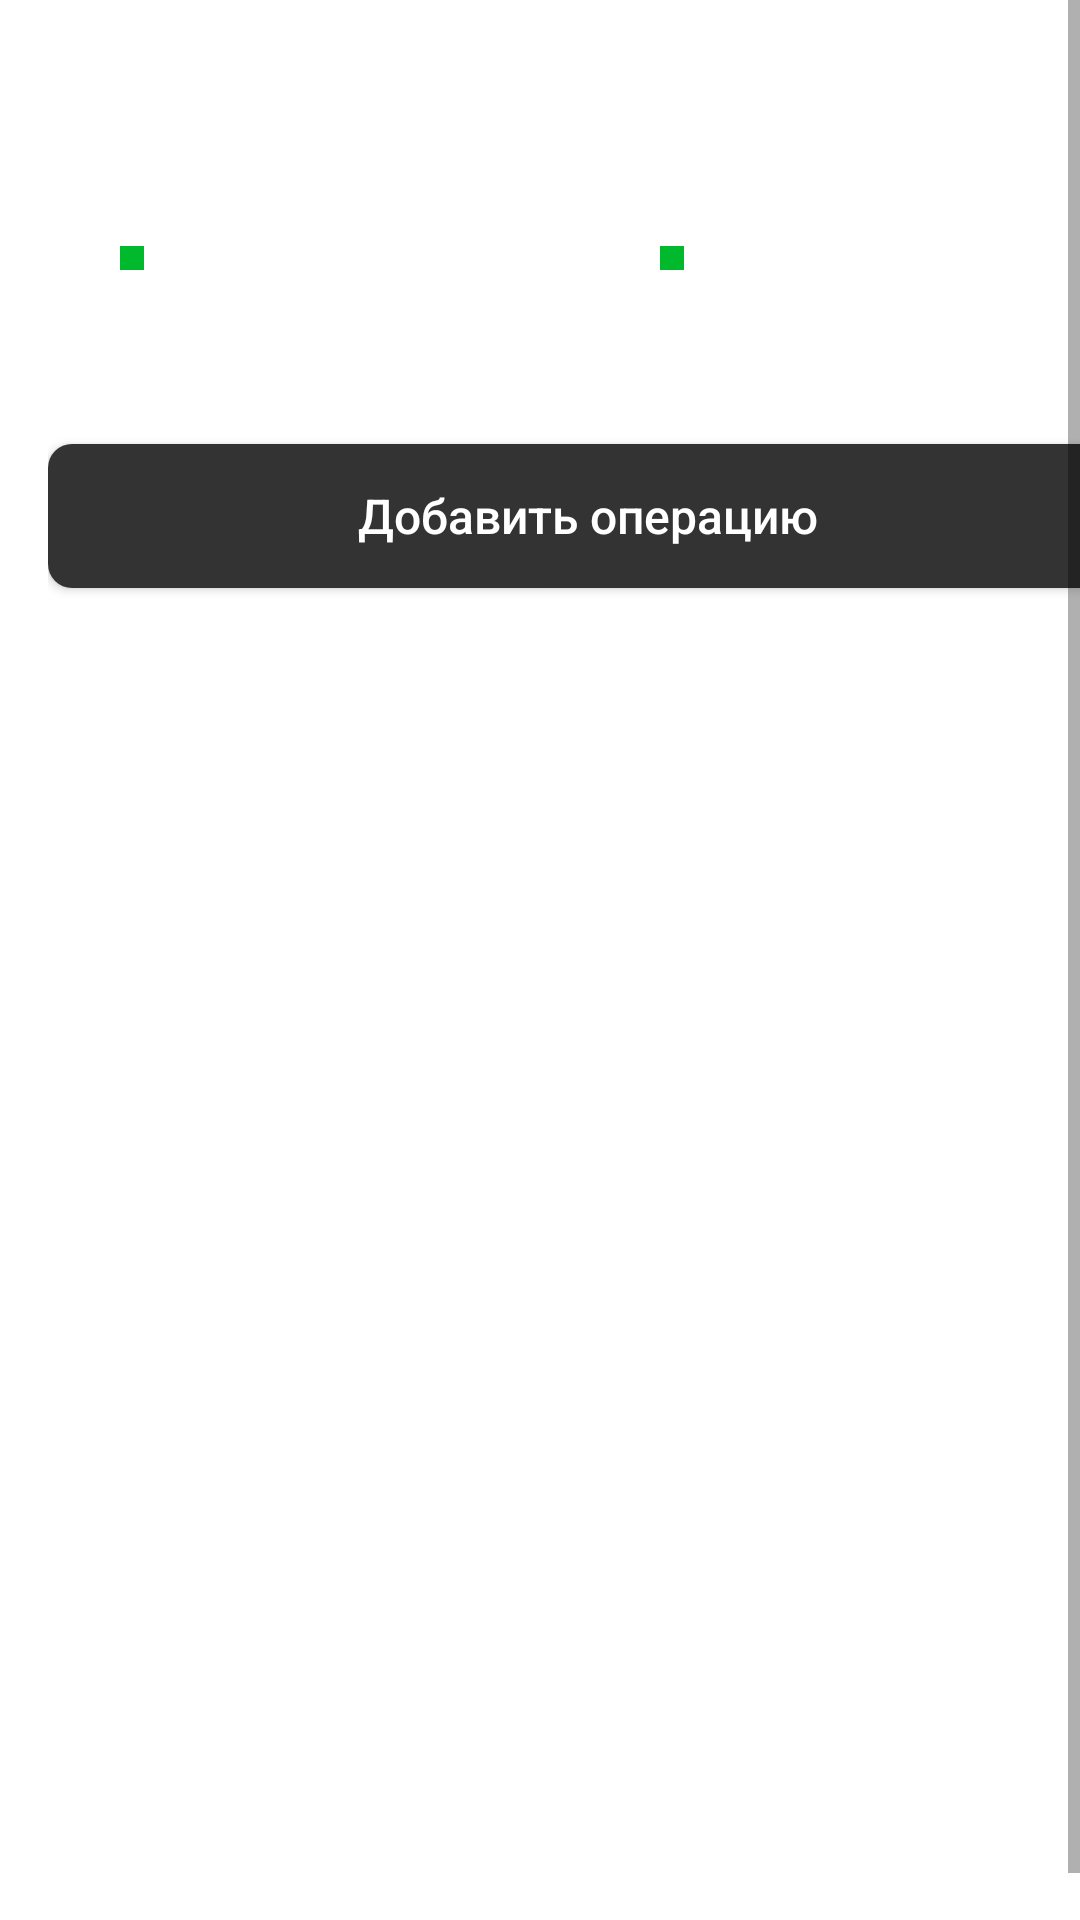

The Android layout XML behind this screen, and the referenced resources:
<!-- AndroidManifest.xml: application theme Theme.TinkoffProject -->
<!-- res/layout/fragment_cards_details.xml -->
<?xml version="1.0" encoding="utf-8"?>
<ScrollView xmlns:android="http://schemas.android.com/apk/res/android"
    android:layout_width="match_parent"
    android:layout_height="match_parent"
    android:fillViewport="true">

    <LinearLayout
        android:layout_width="match_parent"
        android:layout_height="wrap_content"
        android:layout_margin="@dimen/view_dimen_normal"
        android:orientation="vertical">

        <TextView
            android:id="@+id/tv_cash_name"
            android:layout_width="match_parent"
            android:layout_height="wrap_content" />

        <TextView
            android:layout_width="wrap_content"
            android:layout_height="wrap_content" />

        <LinearLayout
            android:layout_width="match_parent"
            android:layout_height="wrap_content"
            android:orientation="horizontal">

            <include
                layout="@layout/element_cash_delta"
                android:layout_width="0dp"
                android:layout_height="wrap_content"
                android:layout_weight="1" />

            <include
                layout="@layout/element_cash_delta"
                android:layout_width="0dp"
                android:layout_height="wrap_content"
                android:layout_weight="1" />
        </LinearLayout>

        <androidx.recyclerview.widget.RecyclerView
            android:id="@+id/rv_history"
            android:layout_width="match_parent"
            android:layout_height="wrap_content" />

        <TextView
            style="@style/LoginButton"
            android:layout_width="match_parent"
            android:layout_height="wrap_content"
            android:text="@string/operation_add" />
    </LinearLayout>
</ScrollView>
<!-- res/layout/element_cash_delta.xml (included above) -->
<?xml version="1.0" encoding="utf-8"?>
<LinearLayout xmlns:android="http://schemas.android.com/apk/res/android"
    xmlns:tools="http://schemas.android.com/tools"
    android:layout_width="match_parent"
    android:layout_height="wrap_content"
    android:background="@drawable/background_cash_delta"
    android:clickable="true"
    android:focusable="true"
    android:orientation="vertical"
    android:padding="@dimen/view_dimen_normal">

    <LinearLayout
        android:layout_width="match_parent"
        android:layout_height="wrap_content"
        android:layout_margin="@dimen/view_dimen_small"
        android:orientation="horizontal">

        <ImageView
            android:id="@+id/iv_dot"
            android:layout_width="@dimen/view_dimen_small"
            android:layout_height="@dimen/view_dimen_small"
            android:layout_gravity="center"
            android:layout_marginEnd="@dimen/view_dimen_not_so_small"
            android:src="@drawable/indicator_dot_green" />

        <TextView
            android:id="@+id/tv_type"
            style="@style/ElementCashType"
            android:layout_width="wrap_content"
            android:layout_height="wrap_content"
            android:layout_marginStart="@dimen/view_dimen_not_so_small"
            tools:text="Доход" />
    </LinearLayout>

    <LinearLayout
        android:layout_width="match_parent"
        android:layout_height="wrap_content"
        android:layout_marginTop="@dimen/view_dimen_small">

        <TextView
            android:id="@+id/tv_cash"
            android:layout_width="wrap_content"
            android:layout_height="wrap_content"
            android:text="0"
            android:textAppearance="@style/ElementCashAmount"
            tools:text="12 000 ₽" />

        <TextView
            android:id="@+id/tv_cash_limit"
            style="@style/ElementCashLimit"
            android:layout_width="match_parent"
            android:layout_height="wrap_content"
            tools:text="/12 000 ₽" />
    </LinearLayout>

</LinearLayout>
<!-- resources referenced by this layout -->
<resources>
  <dimen name="view_dimen_normal">16dp</dimen>
  <dimen name="view_dimen_not_so_small">4dp</dimen>
  <dimen name="view_dimen_small">8dp</dimen>
  <!-- drawable background_cash_delta (drawable) -->
  <?xml version="1.0" encoding="utf-8"?>
  <selector xmlns:android="http://schemas.android.com/apk/res/android">
      <item android:drawable="@drawable/rect_blue_dark_8dp" android:state_pressed="true" />
      <item android:drawable="@drawable/rect_blue_8dp" android:state_focused="false" />
  </selector>
  <!-- drawable indicator_dot_green (drawable) -->
  <?xml version="1.0" encoding="utf-8"?>
  <shape xmlns:android="http://schemas.android.com/apk/res/android"
      android:innerRadius="0dp"
      android:shape="ring"
      android:thickness="8dp"
      android:useLevel="false">
      <solid android:color="@color/green_main" />
  </shape>
  <string name="operation_add">Добавить операцию</string>
  <style name="ElementCashAmount" parent="ElementCash">
          <item name="android:textSize">@dimen/view_dimen_normal</item>
      </style>
  <style name="ElementCashLimit" parent="ElementCashType">
          <item name="android:textSize">@dimen/view_text_extra_small</item>
      </style>
  <style name="ElementCashType" parent="ElementCash">
          <item name="android:alpha">0.6</item>
      </style>
  <style name="LoginButton" parent="@style/Widget.AppCompat.Button">
          <item name="android:background">@drawable/rect_gray_8dp</item>
          <item name="android:textSize">@dimen/view_text_normal</item>
          <item name="android:gravity">center</item>
          <item name="android:textColor">@color/white</item>
          <item name="android:textAllCaps">false</item>
      </style>
  <style name="Theme.TinkoffProject" parent="Theme.MaterialComponents.Light.NoActionBar">
          
          <item name="colorPrimary">@color/purple_500</item>
          <item name="colorPrimaryVariant">@color/purple_700</item>
          <item name="colorOnPrimary">@color/white</item>
          
          <item name="colorSecondary">@color/blue_main</item>
          <item name="colorSecondaryVariant">@color/teal_700</item>
          <item name="colorOnSecondary">@color/black</item>
          
          <item name="android:statusBarColor" tools:targetApi="l">?attr/colorPrimaryVariant</item>
          
      </style>
  <!-- drawable rect_blue_dark_8dp (drawable) -->
  <?xml version="1.0" encoding="utf-8"?>
  <shape xmlns:android="http://schemas.android.com/apk/res/android"
      android:shape="rectangle">
      <corners android:radius="@dimen/view_dimen_normal" />
      <solid android:color="@color/blue_dark" />
  </shape>
  <color name="green_main">#00B92D</color>
  <style name="ElementCash">
          <item name="android:textSize">@dimen/view_text_like_small</item>
          <item name="android:textColor">@color/white</item>
      </style>
  <dimen name="view_text_extra_small">9sp</dimen>
  <!-- drawable rect_gray_8dp (drawable) -->
  <?xml version="1.0" encoding="utf-8"?>
  <shape xmlns:android="http://schemas.android.com/apk/res/android"
      android:shape="rectangle">
      <solid android:color="@color/gray" />
      <corners android:radius="@dimen/view_dimen_small" />
  </shape>
  <dimen name="view_text_normal">16sp</dimen>
  <color name="white">#FFFFFFFF</color>
  <color name="purple_500">#FF6200EE</color>
  <color name="purple_700">#FF3700B3</color>
  <color name="blue_main">#5833EE</color>
  <color name="teal_700">#FF018786</color>
  <color name="black">#FF000000</color>
  <color name="blue_dark">#2E0EAE</color>
  <dimen name="view_text_like_small">12sp</dimen>
  <color name="gray">#333333</color>
</resources>
